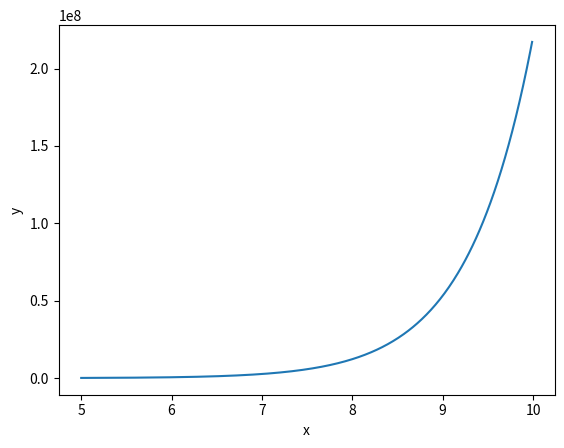

Write the Python code that produced this figure.
# Import needed functions."
import numpy as np
from scipy import integrate
import matplotlib.pyplot as plotlib

# Define parameters.
x_start = 5
x_stop = 10
x_steps_interval = 0.01

# Define an array of data points.
x_values = np.arange(x_start, x_stop, x_steps_interval)
y_values = ((x_values)**4)*np.exp(x_values)

# Plot the function curve.
plotlib.plot(x_values, y_values)

# Define a lambda function for integration over x values.
integration_function = lambda x: (x**2)*np.exp(x)

# Calculate the integral.
integral, error = integrate.quad(integration_function, x_start, x_stop)

# Print the integration results.
print("Integral Value:")
print(integral)
print("Integration Error:")
print(error)

# Display the plot.
plotlib.xlabel('x')
plotlib.ylabel('y')
plotlib.show()
